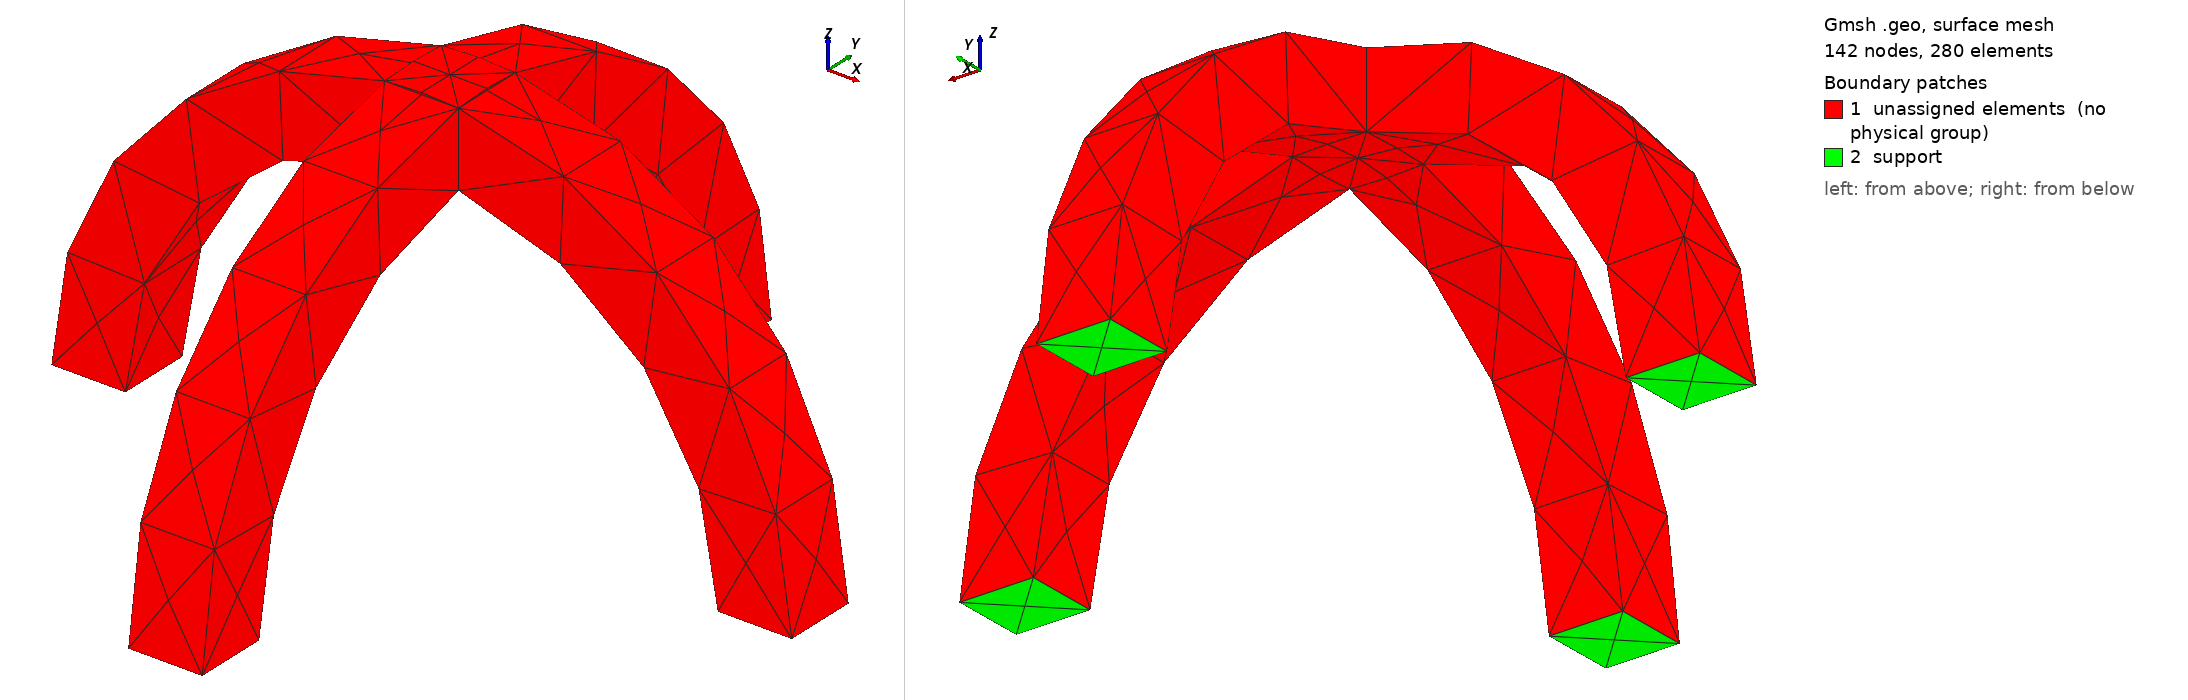

Gmsh geometry script, surface-meshed: 142 nodes, 280 surface elements. Boundary patches (legend numbers): 1 unassigned elements (no physical group), 2 support. Left view from above one corner, right view from below the opposite corner. Legend entries are the model's physical surfaces; 'unassigned elements' are surfaces in no physical group. The drawing asked Gmsh for element sizes between 1% and 20% of the model's largest extent; the script's own settings can give other sizes.

=== example.geo (drawn) ===
//+
SetFactory("OpenCASCADE");
Rectangle(1) = {2, -0.25, 0, 0.5, 0.5, 0};
//+
Extrude {{0, 1, 0}, {0, 0, 0}, -Pi} {
  Surface{1}; 
}
//+
Rotate {{0, 0, 1}, {0, 0, 0}, Pi/2} {
  Duplicata { Volume{1}; }
}//+
BooleanUnion{ Volume{1}; Delete; }{ Volume{2}; Delete; }
//+
Physical Surface("support", 53) = {23, 9, 2, 17};
//+
Physical Volume("solid", 54) = {1};
